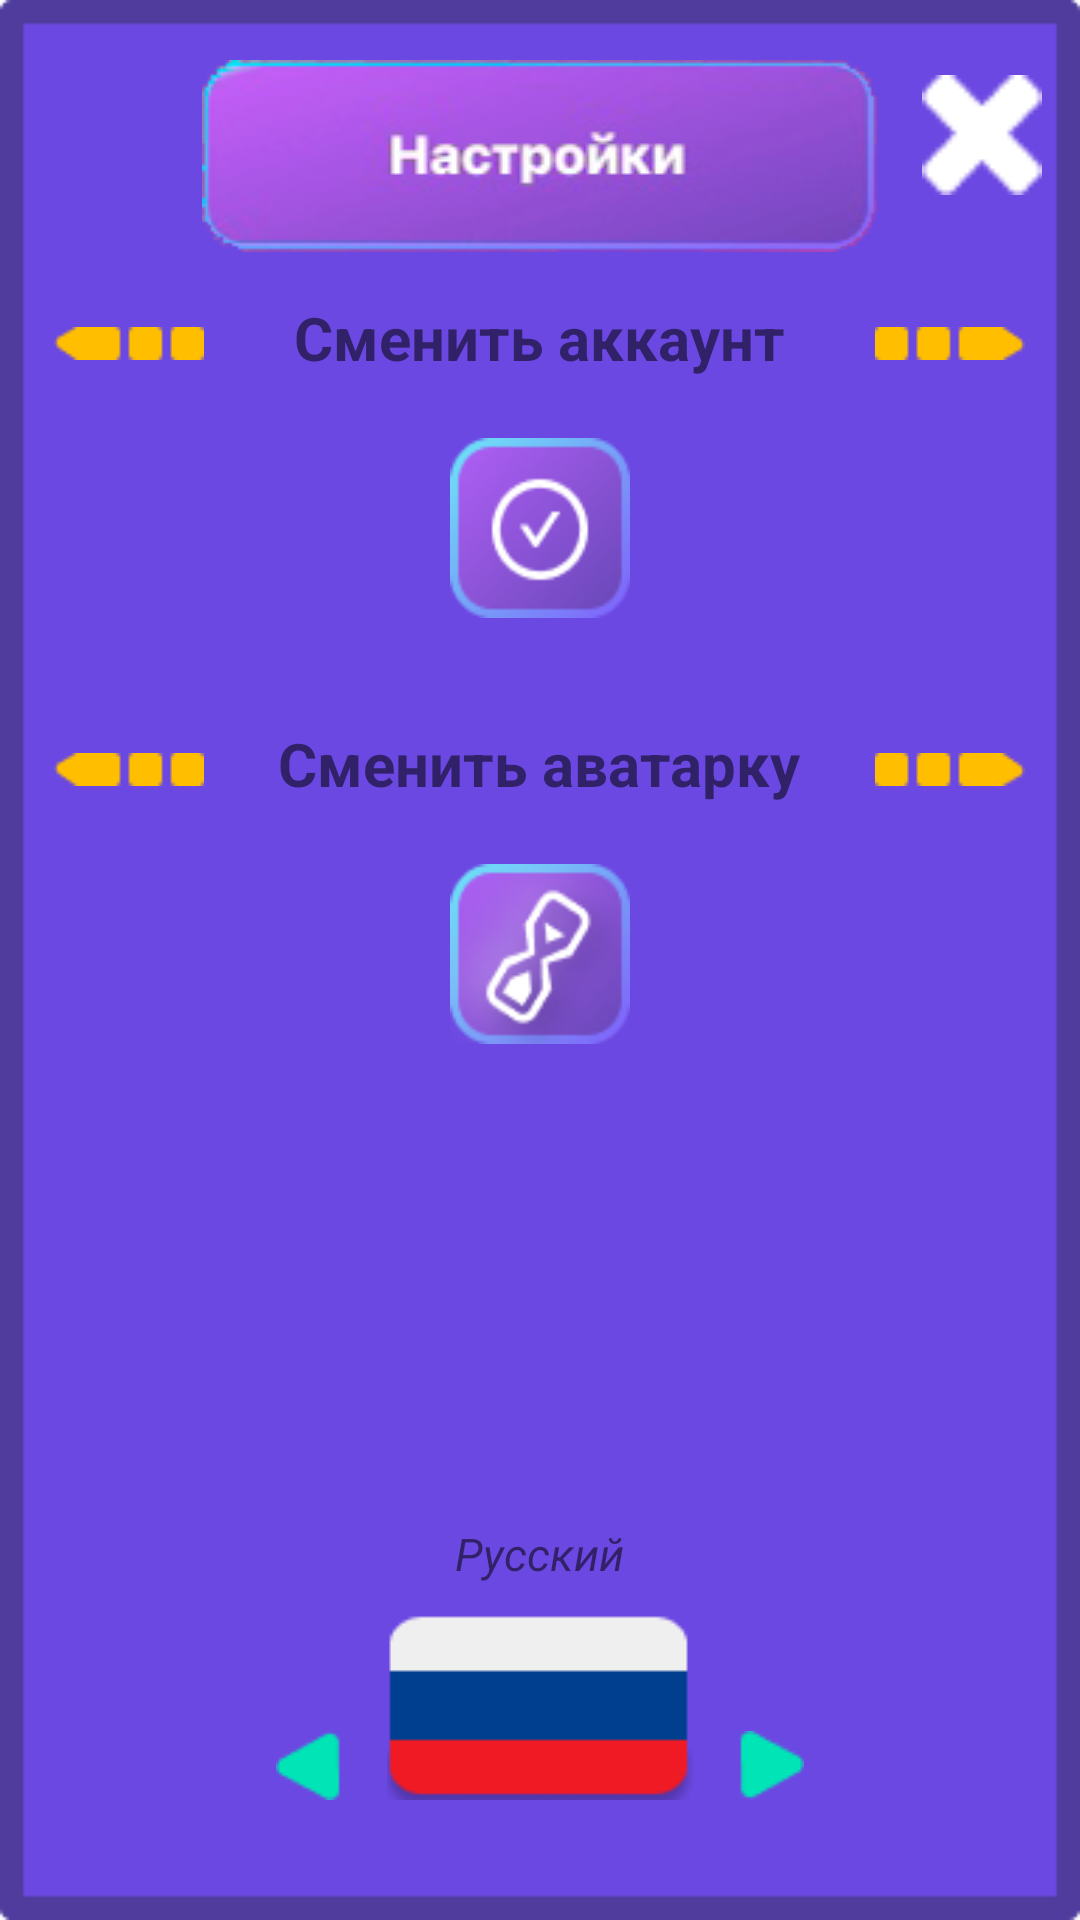

Produce the Android XML layout that renders to this screen, including the resource entries it uses.
<!-- AndroidManifest.xml: application theme Theme.WordsCatcher -->
<!-- res/layout/activity_my_settings.xml -->
<?xml version="1.0" encoding="utf-8"?>
<RelativeLayout

    xmlns:android="http://schemas.android.com/apk/res/android"
    xmlns:tools="http://schemas.android.com/tools"
    android:layout_width="match_parent"
    android:layout_height="match_parent"
    tools:context=".MySettings.MySettings"
    android:background="@drawable/settings_background"
    android:screenOrientation="portrait" >


    <ImageView
        android:id="@+id/settings"
        android:layout_marginTop="20dp"
        android:layout_width="wrap_content"
        android:layout_height="wrap_content"
        android:layout_alignParentTop="true"
        android:layout_centerHorizontal="true"
        android:background="@drawable/settings_settings"
        android:onClick="Back"/>

    <TextView
        android:id="@+id/type_game"
        android:layout_width="wrap_content"
        android:layout_height="wrap_content"
        android:layout_below="@+id/settings"
        android:layout_centerHorizontal="true"
        android:layout_marginTop="15dp"
        android:text="@string/Login"
        android:textSize="20sp"
        android:textStyle="bold" />

    <androidx.appcompat.widget.AppCompatButton
        android:id="@+id/change_my_acount"
        android:layout_width="60dp"
        android:layout_height="60dp"
        android:layout_below="@+id/type_game"
        android:layout_centerHorizontal="true"
        android:layout_marginTop="20dp"
        android:layout_marginEnd="50dp"

        android:background="@drawable/setting_standart_game"
        android:onClick="notNow"
        tools:ignore="UsingOnClickInXml" />


    <ImageView
        android:id="@+id/settings_right"
        android:layout_width="wrap_content"
        android:layout_height="wrap_content"
        android:background="@drawable/settings_right"
        android:layout_toEndOf="@id/type_game"
        android:layout_below="@+id/settings"
        android:layout_marginTop="25dp"
        android:layout_marginStart="30dp"
        android:layout_centerHorizontal="true"/>
    <ImageView
        android:id="@+id/settings_left"
        android:layout_width="wrap_content"
        android:layout_height="wrap_content"
        android:background="@drawable/settings_left"
        android:layout_toStartOf="@id/type_game"
        android:layout_below="@+id/settings"
        android:layout_marginTop="25dp"
        android:layout_marginEnd="30dp"
        android:layout_centerHorizontal="true"/>


    <TextView
        android:id="@+id/set_game"
        android:layout_width="wrap_content"
        android:layout_height="wrap_content"
        android:layout_below="@+id/change_my_acount"
        android:layout_centerHorizontal="true"
        android:layout_marginTop="35dp"
        android:text="@string/Avatars"
        android:textSize="20sp"
        android:textStyle="bold" />

    <ImageView
        android:id="@+id/set_game_right"
        android:layout_width="wrap_content"
        android:layout_height="wrap_content"
        android:layout_below="@+id/change_my_acount"
        android:layout_centerHorizontal="true"
        android:layout_marginStart="30dp"
        android:layout_marginTop="45dp"
        android:layout_toEndOf="@id/type_game"
        android:background="@drawable/settings_right" />

    <ImageView
        android:id="@+id/set_game_left"
        android:layout_width="wrap_content"
        android:layout_height="wrap_content"
        android:layout_below="@+id/change_my_acount"
        android:layout_centerHorizontal="true"
        android:layout_marginTop="45dp"
        android:layout_marginEnd="30dp"
        android:layout_toStartOf="@id/type_game"
        android:background="@drawable/settings_left" />


    <androidx.appcompat.widget.AppCompatButton
        android:id="@+id/my_avatar"
        android:layout_width="60dp"
        android:layout_height="60dp"
        android:layout_below="@+id/set_game"
        android:layout_centerHorizontal="true"
        android:layout_marginTop="20dp"
        android:background="@drawable/setting_time_game"
        android:onClick="notNow"
        tools:ignore="UsingOnClickInXml" />


    <androidx.appcompat.widget.AppCompatButton
        android:id="@+id/back"
        android:layout_width="40dp"
        android:layout_height="40dp"
        android:layout_alignParentTop="true"
        android:layout_marginStart="15dp"
        android:layout_marginTop="25dp"
        android:layout_toEndOf="@+id/settings"
        android:background="@drawable/setting_close"
        android:onClick="Back" />

    <TextView
        android:layout_width="wrap_content"
        android:layout_height="wrap_content"
        android:layout_above="@id/language"
        android:layout_centerHorizontal="true"
        android:layout_marginBottom="10dp"
        android:text="@string/lang"
        android:textSize="15sp"
        android:textStyle="italic" />


    <ImageView
        android:id="@+id/language"
        android:layout_width="wrap_content"
        android:layout_height="wrap_content"
        android:layout_alignParentBottom="true"
        android:layout_centerHorizontal="true"
        android:layout_marginBottom="40dp"
        android:background="@drawable/setting_ru" />

    <androidx.appcompat.widget.AppCompatButton
        android:layout_width="22dp"
        android:layout_height="23dp"
        android:layout_alignParentBottom="true"
        android:layout_centerHorizontal="true"
        android:layout_marginEnd="15dp"
        android:layout_marginBottom="40dp"
        android:layout_toStartOf="@+id/language"
        android:background="@drawable/setting_choose_left"
        android:onClick="notNow" />

    <androidx.appcompat.widget.AppCompatButton
        android:layout_width="22dp"
        android:layout_height="23dp"
        android:layout_alignParentBottom="true"
        android:layout_centerHorizontal="true"
        android:layout_marginStart="15dp"
        android:layout_marginBottom="40dp"
        android:layout_toEndOf="@+id/language"
        android:background="@drawable/setting_choose_right"
        android:onClick="notNow" />

</RelativeLayout>
<!-- resources referenced by this layout -->
<resources>
  <!-- drawable setting_choose_left: png bitmap (drawable, 718 bytes) -->
  <!-- drawable setting_choose_right: png bitmap (drawable, 686 bytes) -->
  <!-- drawable setting_close: png bitmap (drawable, 1998 bytes) -->
  <!-- drawable setting_ru: png bitmap (drawable, 1298 bytes) -->
  <!-- drawable setting_standart_game: png bitmap (drawable, 6847 bytes) -->
  <!-- drawable setting_time_game: png bitmap (drawable, 7808 bytes) -->
  <!-- drawable settings_background: png bitmap (drawable, 2542 bytes) -->
  <!-- drawable settings_left: png bitmap (drawable, 614 bytes) -->
  <!-- drawable settings_right: png bitmap (drawable, 622 bytes) -->
  <!-- drawable settings_settings: png bitmap (drawable, 15095 bytes) -->
  <string name="Avatars">"Сменить аватарку"</string>
  <string name="Login">Сменить аккаунт</string>
  <string name="lang">Русский</string>
  <style name="Theme.WordsCatcher" parent="Theme.MaterialComponents.DayNight.DarkActionBar">
          
          <item name="colorPrimary">@color/purple_500</item>
          <item name="colorPrimaryVariant">@color/purple_700</item>
          <item name="colorOnPrimary">@color/white</item>
          
          <item name="colorSecondary">@color/teal_200</item>
          <item name="colorSecondaryVariant">@color/teal_700</item>
          <item name="colorOnSecondary">@color/black</item>
          
          <item name="android:statusBarColor" tools:targetApi="l">?attr/colorPrimaryVariant</item>
          
      </style>
  <!-- not gathered from this repository: default colours our renderer supplied (Android Studio template values) -->
  <color name="purple_500">#FF6200EE</color>
  <color name="purple_700">#FF3700B3</color>
  <color name="teal_200">#FF03DAC5</color>
  <color name="teal_700">#FF018786</color>
  <color name="black">#FF000000</color>
  <color name="white">#FFFFFFFF</color>
</resources>
